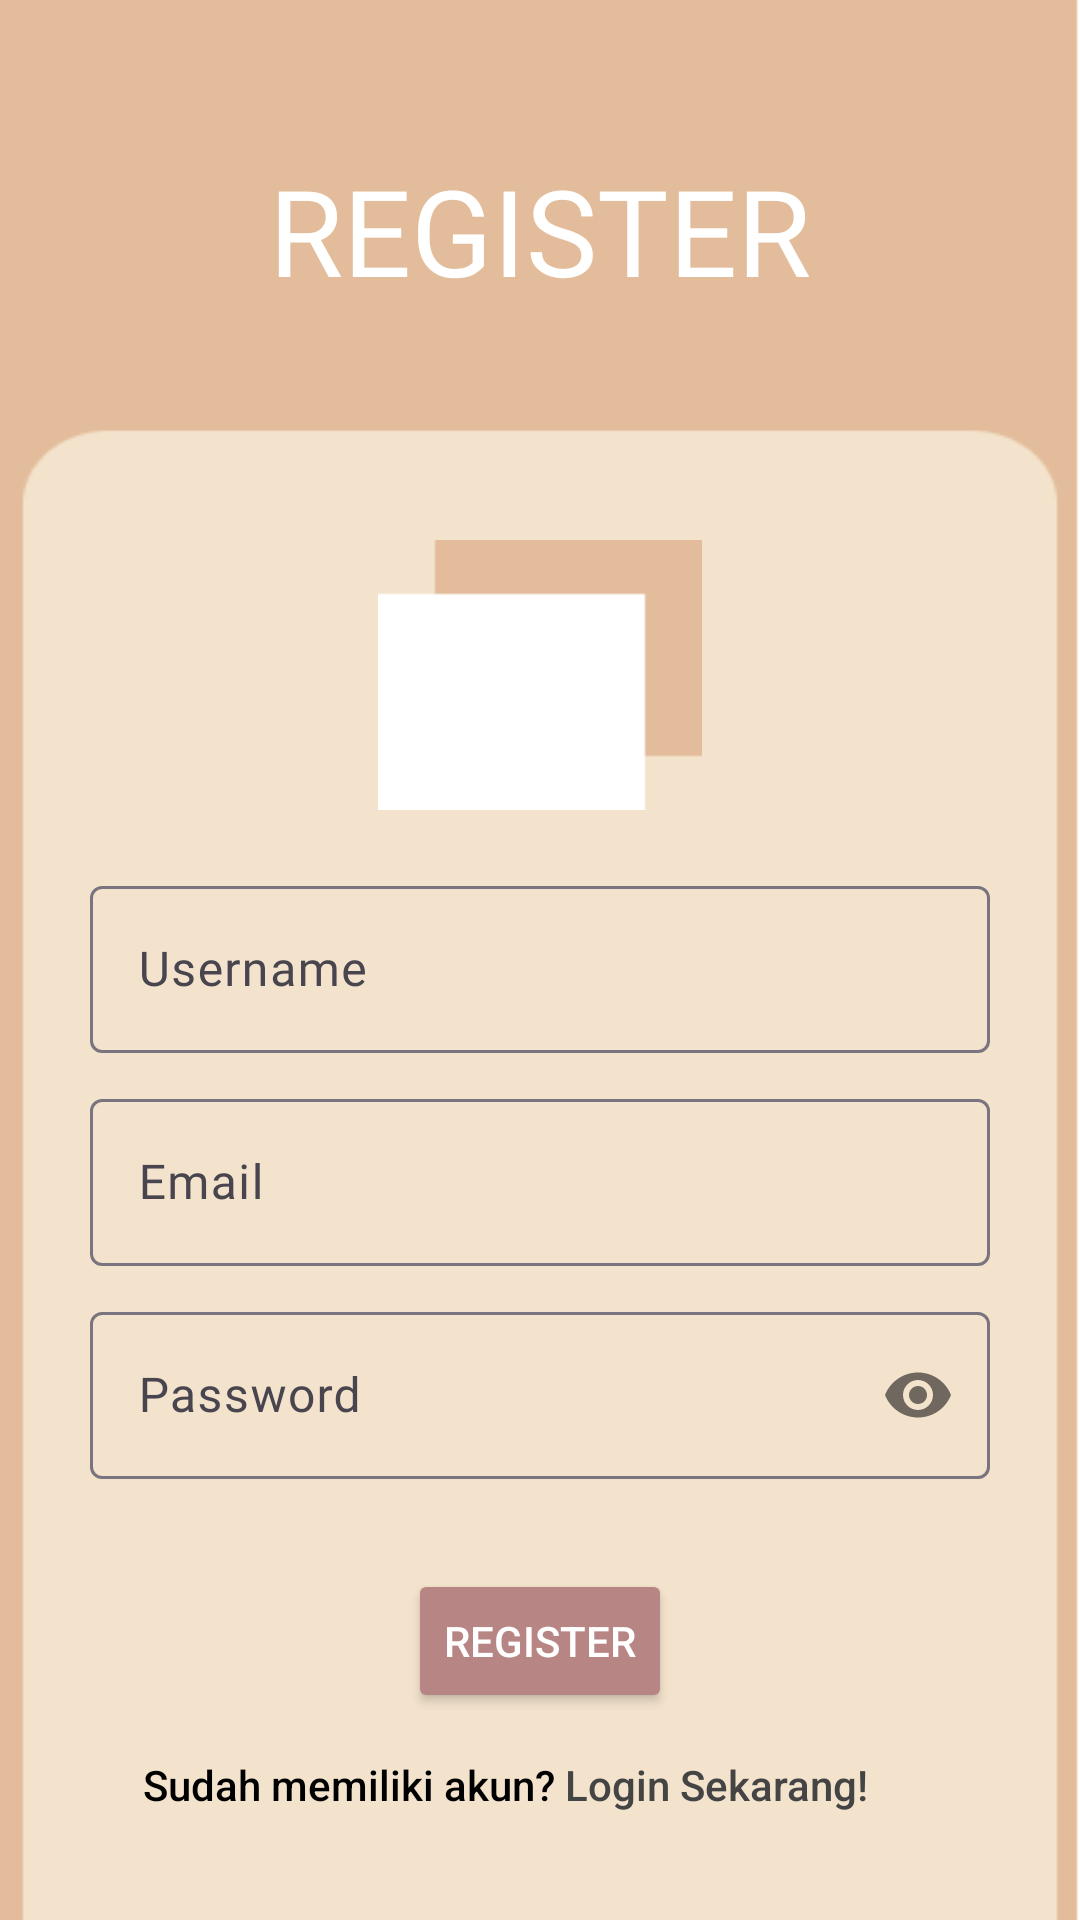

Write the Android layout XML for this screen, with the resource values it uses.
<!-- AndroidManifest.xml: application theme Theme.MyProjek -->
<!-- res/layout/activity_register.xml -->
<?xml version="1.0" encoding="utf-8"?>
<RelativeLayout xmlns:android="http://schemas.android.com/apk/res/android"
    xmlns:app="http://schemas.android.com/apk/res-auto"
    xmlns:tools="http://schemas.android.com/tools"
    android:layout_width="match_parent"
    android:layout_height="match_parent"
    android:background="@drawable/img"
    tools:context=".MainActivity">

    <TextView
        android:id="@+id/tv1"
        android:layout_width="wrap_content"
        android:layout_height="wrap_content"
        android:text="REGISTER"
        android:textColor="@color/cardview_light_background"
        android:layout_centerHorizontal="true"
        android:layout_marginTop="50dp"
        android:fontFamily="@font/poppinsbold"
        android:textSize="40dp"/>

    <ImageView
        android:id="@+id/imageView"
        android:layout_width="wrap_content"
        android:layout_height="wrap_content"
        android:src="@drawable/buku1"
        android:layout_marginTop="180dp"
        android:layout_centerHorizontal="true" />

    <LinearLayout
        android:layout_width="match_parent"
        android:layout_height="wrap_content"
        android:layout_centerInParent="true"
        android:layout_marginHorizontal="15dp"
        android:orientation="vertical"
        android:layout_marginTop="10dp"
        android:layout_below="@id/imageView"
        android:paddingHorizontal="15dp">

        <LinearLayout
            android:layout_width="match_parent"
            android:layout_height="wrap_content"
            android:orientation="vertical">

            <LinearLayout
                android:layout_width="match_parent"
                android:layout_height="wrap_content"
                android:layout_marginTop="10dp"
                android:gravity="center"
                android:orientation="horizontal">

                <com.google.android.material.textfield.TextInputLayout
                    android:layout_width="match_parent"
                    android:layout_height="wrap_content">

                    <EditText
                        android:id="@+id/username"
                        android:layout_width="match_parent"
                        android:layout_height="match_parent"
                        android:background="@null"
                        android:drawableStart="@drawable/baseline_person_24"
                        android:drawablePadding="5dp"
                        android:fontFamily="@font/poppinsregular"
                        android:hint="Username"
                        android:inputType="textEmailAddress"
                        android:maxLines="1"
                        android:singleLine="true" />

                </com.google.android.material.textfield.TextInputLayout>
            </LinearLayout>

            <LinearLayout
                android:layout_width="match_parent"
                android:layout_height="wrap_content"
                android:layout_marginTop="10dp"
                android:gravity="center"
                android:orientation="horizontal">

                <com.google.android.material.textfield.TextInputLayout
                    android:layout_width="match_parent"
                    android:layout_height="wrap_content">

                    <EditText
                        android:id="@+id/email"
                        android:layout_width="match_parent"
                        android:layout_height="match_parent"
                        android:background="@null"
                        android:drawableStart="@drawable/baseline_person_24"
                        android:drawablePadding="5dp"
                        android:fontFamily="@font/poppinsregular"
                        android:hint="Email"
                        android:inputType="textEmailAddress"
                        android:maxLines="1"
                        android:singleLine="true" />

                </com.google.android.material.textfield.TextInputLayout>
            </LinearLayout>

            <LinearLayout
                android:layout_width="match_parent"
                android:layout_height="wrap_content"
                android:layout_marginTop="10dp"
                android:gravity="center"
                android:orientation="horizontal">

                <com.google.android.material.textfield.TextInputLayout
                    android:layout_width="match_parent"
                    android:layout_height="wrap_content"
                    app:passwordToggleEnabled="true">

                    <EditText
                        android:id="@+id/password"
                        android:layout_width="match_parent"
                        android:layout_height="match_parent"
                        android:background="@null"
                        android:drawableStart="@drawable/baseline_lock_24"
                        android:drawablePadding="5dp"
                        android:fontFamily="@font/poppinsregular"
                        android:hint="Password"
                        android:inputType="textPassword"
                        android:maxLines="1"
                        android:singleLine="true" />

                </com.google.android.material.textfield.TextInputLayout>
            </LinearLayout>



        </LinearLayout>


        <LinearLayout
            android:layout_width="match_parent"
            android:layout_height="wrap_content"
            android:orientation="vertical">

          </LinearLayout>

        <Button
            android:id="@+id/button_register"
            android:layout_width="wrap_content"
            android:layout_height="wrap_content"
            android:layout_gravity="center"
            android:layout_marginTop="30dp"
            android:backgroundTint="@color/coklat"
            android:text="Register"
            android:textColor="@color/white" />

        <Button
            android:id="@+id/ke_login"
            android:layout_width="wrap_content"
            android:layout_height="wrap_content"
            android:layout_gravity="bottom|center_horizontal"
            android:layout_marginEnd="10dp"
            android:background="@android:color/transparent"
            android:text="@string/after_register"
            android:textAllCaps="false"
            android:textColor="@color/black"
            android:textSize="14sp"
            app:cornerRadius="50dp"/>





    </LinearLayout>

    <ProgressBar
        android:visibility="gone"
        android:id="@+id/pb"
        android:layout_width="45dp"
        android:layout_height="45dp"
        android:layout_centerInParent="true"/>


</RelativeLayout>
<!-- resources referenced by this layout -->
<resources>
  <color name="black">#FF000000</color>
  <color name="coklat">#B88585</color>
  <color name="white">#FFFFFFFF</color>
  <!-- drawable buku1: png bitmap (drawable, 363 bytes) -->
  <!-- drawable img: png bitmap (drawable, 4391 bytes) -->
  <string name="after_register">Sudah memiliki akun? <font color="DarkGrey">Login Sekarang! </font> </string>
  <style name="Theme.MyProjek" parent="Base.Theme.MyProjek" />
  <style name="Base.Theme.MyProjek" parent="Theme.Material3.DayNight.NoActionBar">
          
          
      </style>
</resources>
